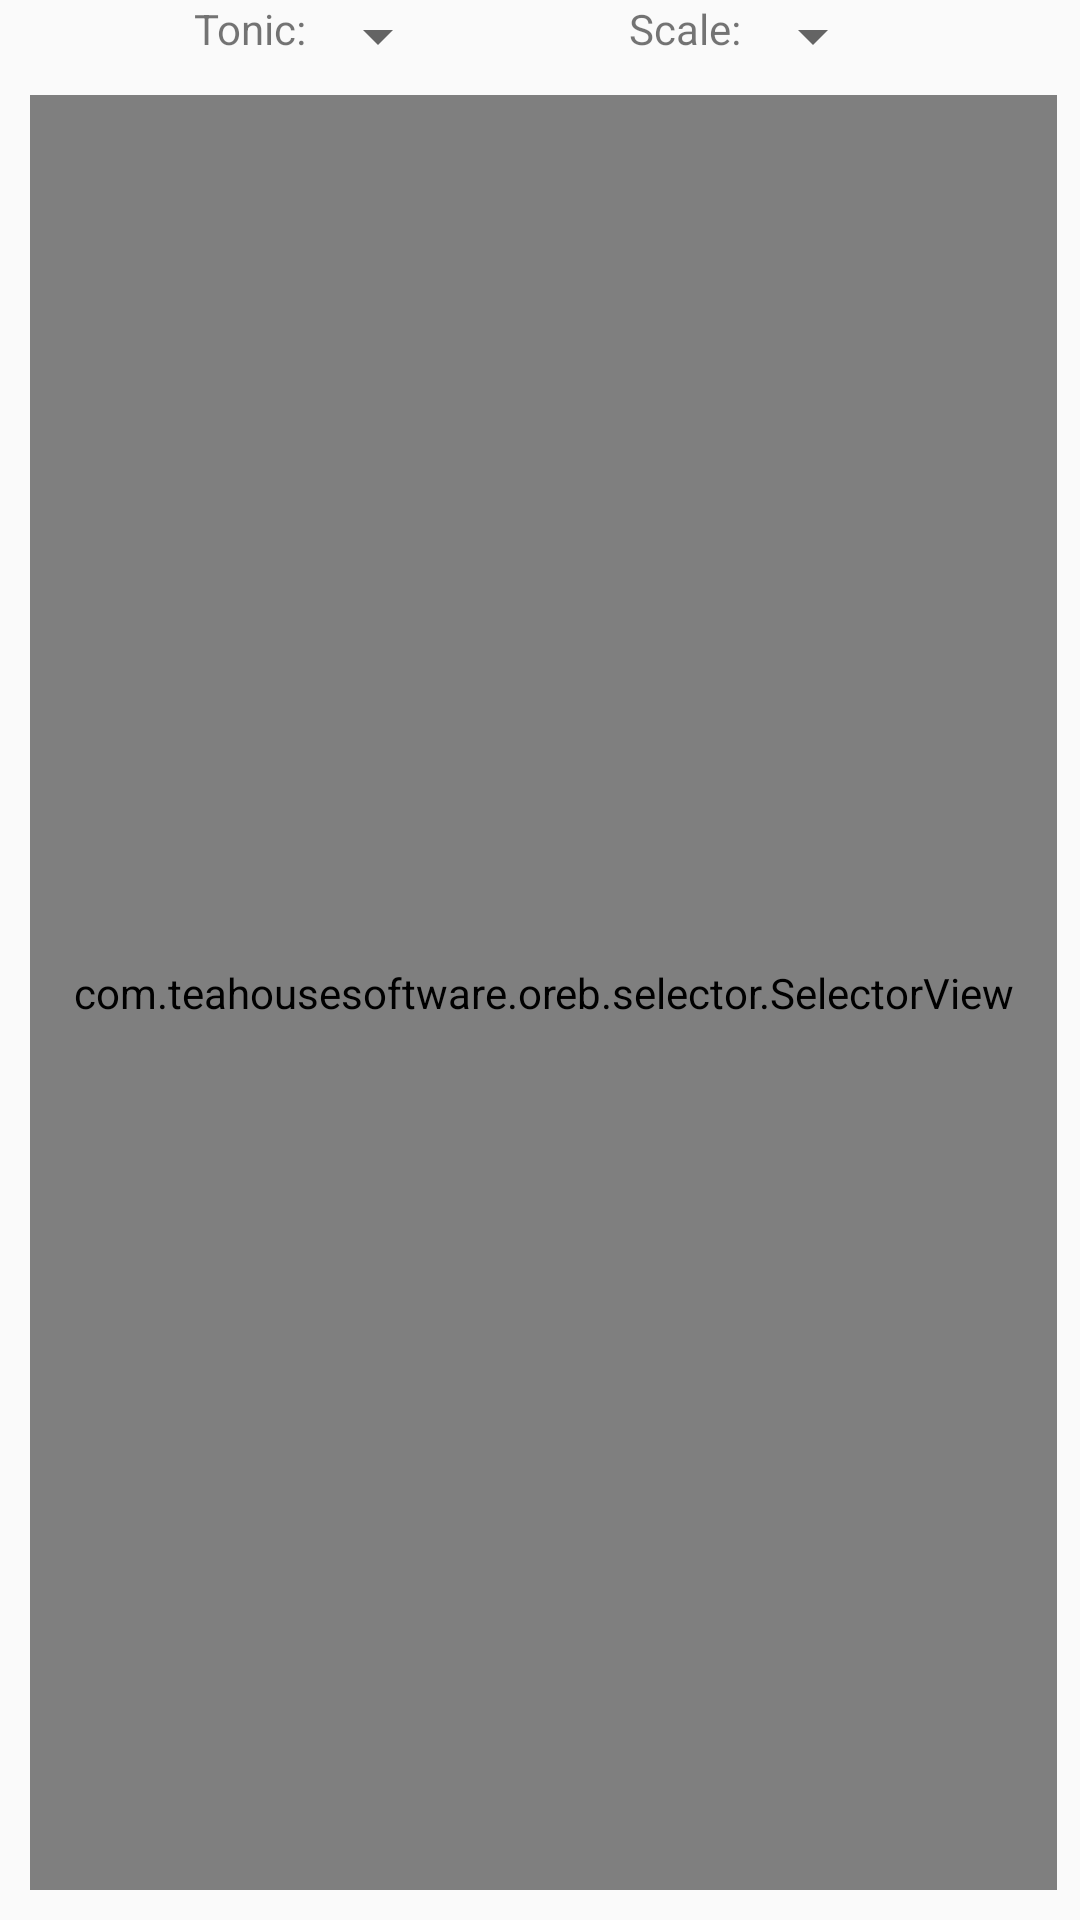

Layout XML and referenced resources for this Android screen:
<!-- AndroidManifest.xml: application theme AppTheme -->
<!-- res/layout/fragment_selector.xml -->
<?xml version="1.0" encoding="utf-8"?>
<LinearLayout xmlns:android="http://schemas.android.com/apk/res/android"
    xmlns:tools="http://schemas.android.com/tools"
    android:layout_width="fill_parent"
    android:layout_height="fill_parent"
    android:orientation="vertical">

    
    <LinearLayout
        android:layout_width="fill_parent"
        android:layout_height="wrap_content"

        android:layout_marginLeft="5dp"
        android:layout_marginRight="5dp">

        <Space
            android:layout_width="wrap_content"
            android:layout_height="wrap_content"
            android:layout_weight="1" />

        
        <LinearLayout
            android:layout_width="wrap_content"
            android:layout_height="wrap_content"
            android:layout_weight="1"
            android:orientation="horizontal">

            <TextView
                android:id="@+id/tonic_spinner_label"
                android:layout_width="wrap_content"
                android:layout_height="wrap_content"
                android:text="@string/tonic"
                android:textIsSelectable="false"
                style="@style/Oreb.SpinnerLabel" />

            <Spinner
                android:id="@+id/tonic_spinner"
                android:layout_width="wrap_content"
                android:layout_height="wrap_content"
                android:drawSelectorOnTop="true" />
        </LinearLayout>

        
        <LinearLayout
            android:layout_width="wrap_content"
            android:layout_height="wrap_content"
            android:layout_weight="1"
            android:orientation="horizontal">

            <TextView
                android:id="@+id/scale_spinner_label"
                android:layout_width="wrap_content"
                android:layout_height="wrap_content"
                android:text="@string/scale"
                android:textIsSelectable="false"
                style="@style/Oreb.SpinnerLabel" />

            <Spinner
                android:id="@+id/scale_spinner"
                android:layout_width="wrap_content"
                android:layout_height="wrap_content"
                android:drawSelectorOnTop="true" />
        </LinearLayout>

    </LinearLayout>

    
    <FrameLayout
        android:id="@+id/left_control_pane"
        android:layout_width="match_parent"
        android:layout_height="match_parent"

        android:layout_marginStart="5dp"
        android:layout_marginTop="2.5dp"
        android:layout_marginEnd="2.5dp"
        android:layout_marginBottom="5dp"

        android:layout_weight="1"
        android:contentDescription="@string/left_control_pane_desc"

        android:padding="5dp"
        tools:ignore="InefficientWeight">

        <com.teahousesoftware.oreb.selector.SelectorView
            android:id="@+id/selector_view"
            android:layout_width="fill_parent"
            android:layout_height="fill_parent" />
    </FrameLayout>

</LinearLayout>
<!-- resources referenced by this layout -->
<resources>
  <string name="left_control_pane_desc">temporary left control pane</string>
  <string name="scale">Scale:</string>
  <string name="tonic">Tonic:</string>
  <style name="Oreb.SpinnerLabel" parent="TextAppearance.AppCompat.Small">
          <item name="android:textSize">14sp</item>
      </style>
  <style name="AppTheme" parent="Theme.AppCompat.Light.DarkActionBar">
          
          <item name="colorPrimary">@color/colorPrimary</item>
          <item name="colorPrimaryDark">@color/colorPrimaryDark</item>
          <item name="colorAccent">@color/colorAccent</item>
      </style>
  <!-- not gathered from this repository: default colours our renderer supplied (Android Studio template values) -->
  <color name="colorPrimary">#FF6200EE</color>
  <color name="colorPrimaryDark">#FF3700B3</color>
  <color name="colorAccent">#FF03DAC5</color>
</resources>
